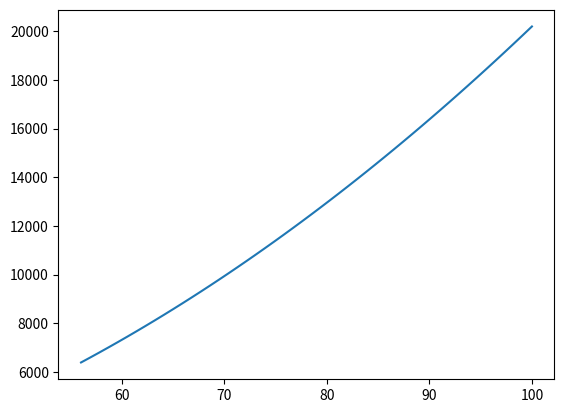

Recreate this plot in Python. (Note: this script raises an exception after producing the figure.)
#-*- coding: utf-8 -*-
from numpy import *
from numpy.random import *
from matplotlib.pyplot import *


x=0
y=0
for x in range(56, 101):
     y = 2*x*x + 2*x + 2
     print(f"X, Y: {x, y}")


x1=linspace(56, 100)
y1 = 2*x1*x1 + 2*x1 + 2
plot(x1,y1)
#show()

fac=int(input("insert value, u gona get factorial of it "))
n=int(fabs(fac))

if(fac<0):
    print("ERROR_YOU_DO_NOT_LIKE_COMPLEXES")
    fac=(-1)**fac
else:
    fac=1
for i in range (1, int(n+1)):
    fac=fac*i
print("urs factorial: ")
print(int(fac))

def lst (tab):
    min=tab [0]
    for x in tab:
        if min>x:
            min=x
    i=tab.index(x)
    print("Lst val and idx of it:")
    return (print(min, i))
argray=[]
print("Give me array, get lst val of it  ")
n=int(input("How many var?"))
for i in range(n):
    x=int(input())
    argray.append(x)
lst(argray)

def wykres(n):
    x_values = zeros(n)
    y_values = zeros(n)
    circ_size= zeros(n)
    for i in range(n - 1):
        x_values[i + 1] = x_values[i] + randn()
        y_values[i + 1] = y_values[i] + x_values[i]**2 - e**x_values[i]
        circ_size[i + 1]=circ_size[i]+ x_values[i]
    scatter(x_values, y_values, circ_size, c='yellow')
    axis('off')
    show()
    figure(dpi=128, figsize=(7, 4))

wykres(6789)